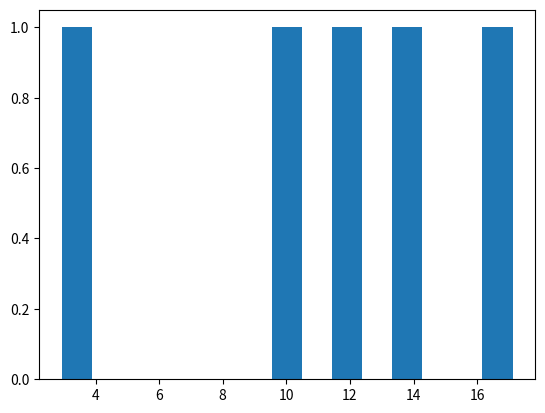

This figure's Python source:
import matplotlib.pyplot as plt
import numpy as np

# Does not work due to matplotlib.pyplot library error
s = np.random.logistic(10,5,size=5)
chart,ax = plt.subplots()
ax.hist(s,bins=15)

"chart",chart